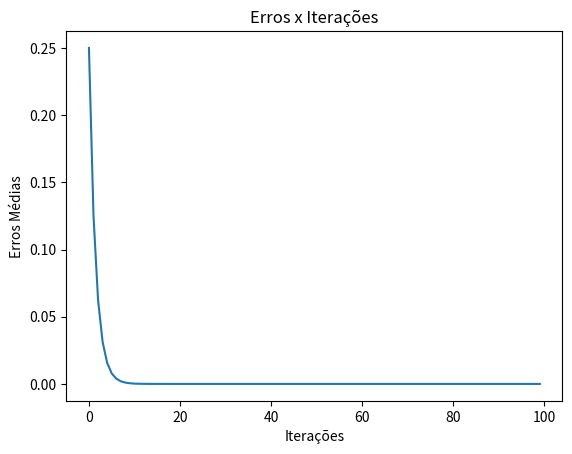

The matplotlib source for this figure:
import matplotlib.pyplot as plt

def f(x):
    return (
        -3.510*x**5 + 0.571*x**4 + 16.126*x**3 + -7.193*x**2 + 4.705*x + 0.912
    )

começo = -20.0
fim = 20.0
x = 0
intervaloPositivo = 100000000
intervaloNegativo = -100000000
x1 = 0
x2 = 0

while começo <= fim:
    x = começo
    funcao = f(x)
    if funcao < intervaloPositivo and funcao > 0:
        intervaloPositivo = funcao
        x1 = x
        print(f'{x} | {intervaloPositivo}')
    elif funcao > intervaloNegativo and funcao < 0:
        intervaloNegativo = funcao
        x2 = x
        print(f'{x} | {intervaloNegativo}')
    começo += 0.5

media = (x1 + x2) / 2
mediaAnterior = 0
convergencia = 10 #10**-6
iteracao = 0
listaErros = []
listaIteracoes = []

while abs(media - mediaAnterior) < convergencia and iteracao < 100:
    if f(media) > 0 and f(x1) > 0:
        x1 = media
    elif f(media) < 0 and f(x2) < 0:
        x2 = media
    listaErros.append(abs(media - mediaAnterior))
    listaIteracoes.append(iteracao)
    mediaAnterior = media
    media = (x1 + x2) / 2
    iteracao += 1
    print(f"\n{iteracao}: x1:{x1}  x2:{x2}  media:{media}  media Anterior:{mediaAnterior}")

print(f"\n\nMenor intervalo encontrado: {x1} à {x2}\n")

plt.plot(listaIteracoes, listaErros)
plt.title("Erros x Iterações")
plt.xlabel("Iterações")
plt.ylabel("Erros Médias")
plt.show()